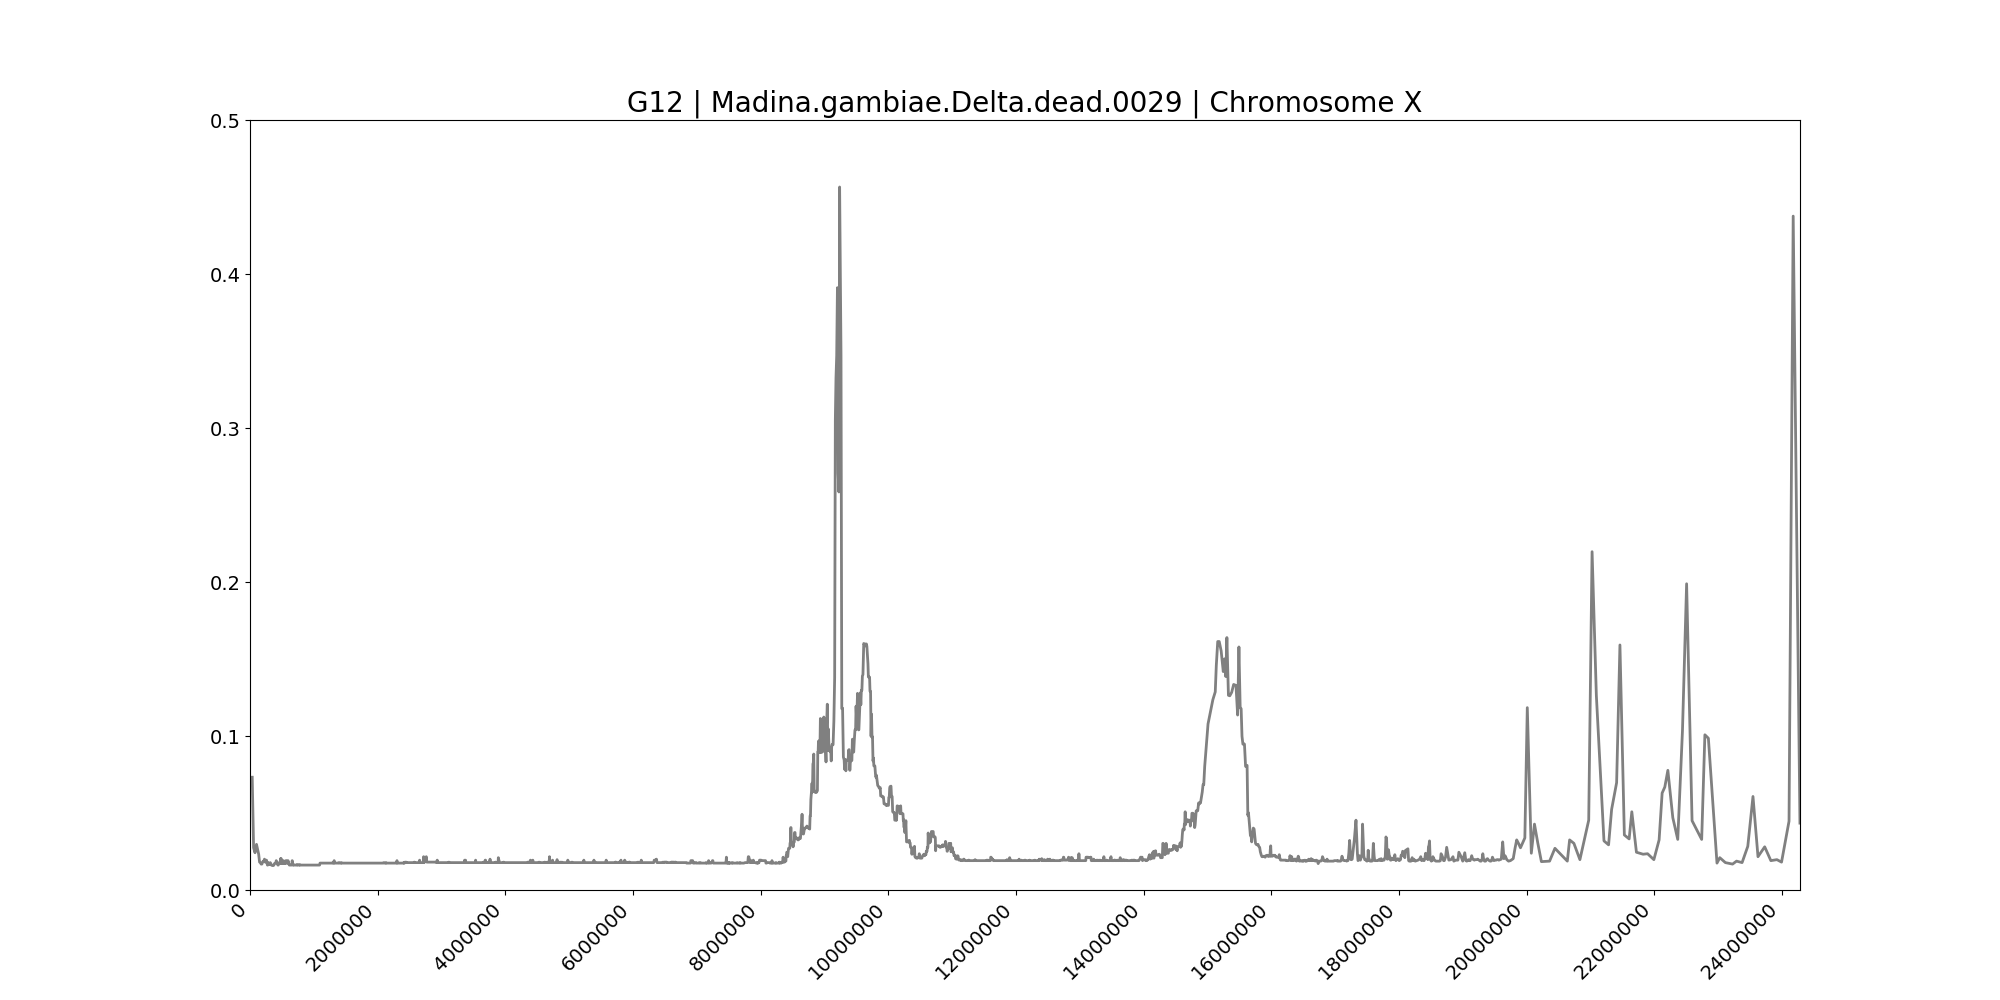

Source data for this figure (header and first rows):
midpoint	G12
34817	0.07323
56148	0.0274
78368	0.02419
101846	0.02964
120130	0.02612
135924	0.02323
149823	0.01811
162399	0.01779
174315	0.01682
186304	0.01682
200970	0.01843
213557	0.01843
226860	0.02003
238182	0.01811
248392	0.01811
258021	0.01939
264907	0.01811
272250	0.01618
278704	0.01618
284950	0.01779
296517	0.0165
309957	0.0165
318132	0.01779
325240	0.01714
333664	0.01618
343645	0.01618
351514	0.01586
359603	0.01586
366878	0.01586
374330	0.01618
383202	0.01714
394232	0.01747
402002	0.01747
405808	0.01747
411302	0.01907
417730	0.01779
425256	0.01747
430748	0.01779
436200	0.01618
443464	0.01618
448494	0.01747
454661	0.01747
460085	0.01747
465510	0.01747
473374	0.01747
478609	0.02035
483902	0.01714
488546	0.02035
493059	0.01714
497374	0.01714
501844	0.01714
506820	0.01714
511913	0.01714
516274	0.01714
521366	0.01747
525643	0.01907
532850	0.01714
539912	0.01714
548068	0.01714
552940	0.01714
... 3,091 more rows
